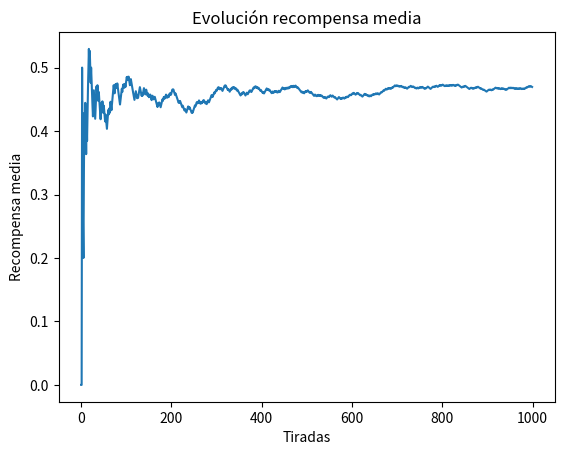

Write Python code to recreate this figure.
# -*- coding: utf-8 -*-
"""
Created on Thu Mar 11 12:58:14 2021

[redacted]
"""

import matplotlib.pyplot as plt
import random

EPSILON = 10         #Porcentaje de exploracion
ITERACIONES = 1000   #Cantidad de fichas a jugar
INDICES = [2,6,300]  #Coeficientes de las maquina, habra tantas maquinas como coeficientes haya

#Clase para la máquina tragamonedas
class Bandit:
    def __init__(self, probabilidad):
        self.probabilidad = probabilidad
        self.tiradas = 0
        self.premios = 0
        
    #Estira de la palanca y apunta los resultados
    def pull(self):
        self.tiradas +=1
        resultado = 1 if random.randint(0,self.probabilidad-1)==0 else 0     
        self.premios += resultado
    
    #Devuelve el valor estimado
    def calc_resultado(self):
        if self.premios ==0:
            return float('Inf')
        return self.tiradas/self.premios
    
    #Devuelve la inversa del valor estimado
    def calc_heuristica(self):
        return self.premios/self.tiradas

#Elije la siguiente tragamonedas de la que tirar
def epsilon_greedy(mejor):
    if random.randint(1,100) <= EPSILON:
        return random.randint(0,len(INDICES)-1)
    else:
        return mejor
    
#Aqui guardaremos los resultados para mostrar la gráfica
recompensa_media = []

mis_trag  = [Bandit(INDICES[i]) for i in range(len(INDICES))]

#Realizamos las tiradas siguiendo la estrategia
for i in range(ITERACIONES):
    mejor = 0
    valor = 0.0
    tiradas = 0
    premios = 0
    for j in range(len(INDICES)):
        if mis_trag[j].tiradas >0:
            result = mis_trag[j].calc_heuristica()
        else:
            result=0
        if result > valor:
            mejor = j
            valor = result
        tiradas += mis_trag[j].tiradas
        premios += mis_trag[j].premios
    
    recompensa_media.append(premios/tiradas if premios>0 else 0)
    
    siguiente = epsilon_greedy(mejor)
    mis_trag[siguiente].pull()

#Mostramos las estadísticas
for i in range(len(mis_trag)):
    print('-----------------------')
    print('Valor estimado: ' + str(mis_trag[i].calc_resultado()))
    print('valor real: ' + str(INDICES[i]))
    print('Tiradas: ' + str(mis_trag[i].tiradas))
    print('Premios: ' + str(mis_trag[i].premios))
   

#Mostramos la gráfica y la recompensa final
plt.plot(list(range(ITERACIONES)), recompensa_media)
plt.title('Evolución recompensa media')
plt.xlabel('Tiradas')
plt.ylabel('Recompensa media')
plt.show()
print('Recompensa media final: ' + str(recompensa_media[-1]))